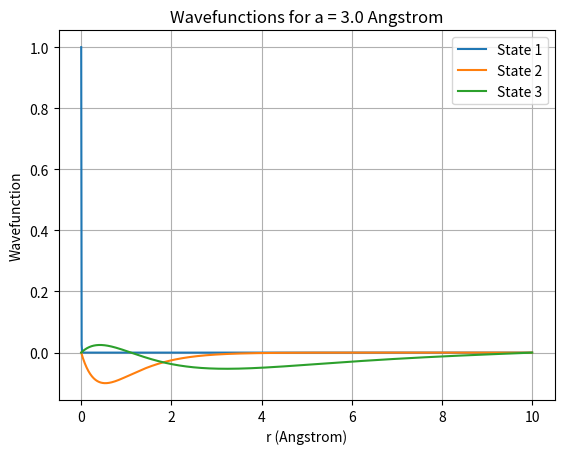
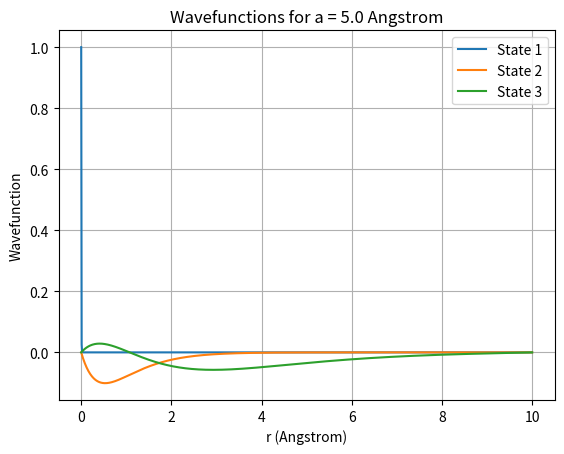
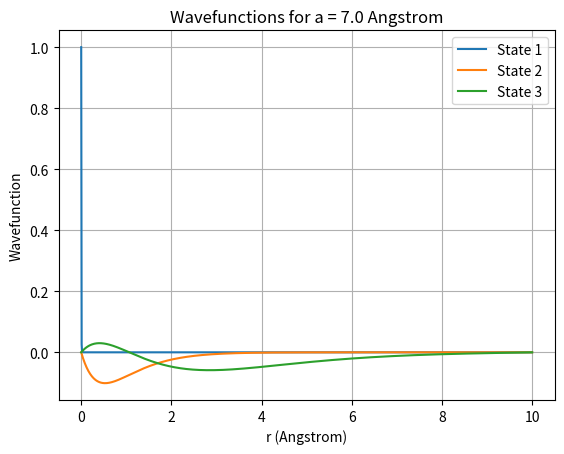

The script that saved these images, in order:
# -*- coding: utf-8 -*-
"""
Created on Thu Oct  1 11:03:00 2026

@author: anuraag
"""
import numpy as np
import matplotlib.pyplot as plt

hbar = 1.05e-34
m = 0.511e6 * (1.602e-19) / (3e8)**2
e = 1.6e-19
epso = 8.85e-12

n = 1000
rmi = 1e-15
rma = 10e-10

for a in [3e-10, 5e-10, 7e-10]:
    r = np.linspace(rmi, rma, n)
    dr = r[1] - r[0]
    V = -e**2 / (4*np.pi*epso*r) * np.exp(-r/a)
    
    T = np.zeros((n, n))
    for i in range(n):
        T[i, i] = 2
        if i > 0:
            T[i, i-1] = -1
        if i < n-1:
            T[i, i+1] = -1
    T = T * hbar**2 / (2*m*dr**2)
    H = T + np.diag(V)

    E, psi = np.linalg.eigh(H)

    print("a =", a*1e10, "Angstrom")

    for j in range(3):
        E0 = E[j] / (1.602e-19)
        print("State", j+1, "Energy =", format(E0, ".3g"), "eV")

    for j in range(3):
        plt.plot(r*1e10, psi[:, j], label="State " + str(j+1))

    plt.xlabel("r (Angstrom)")
    plt.ylabel("Wavefunction")
    plt.title("Wavefunctions for a = " + str(a*1e10) + " Angstrom")
    plt.grid()
    plt.legend()
    plt.show()


    
    
